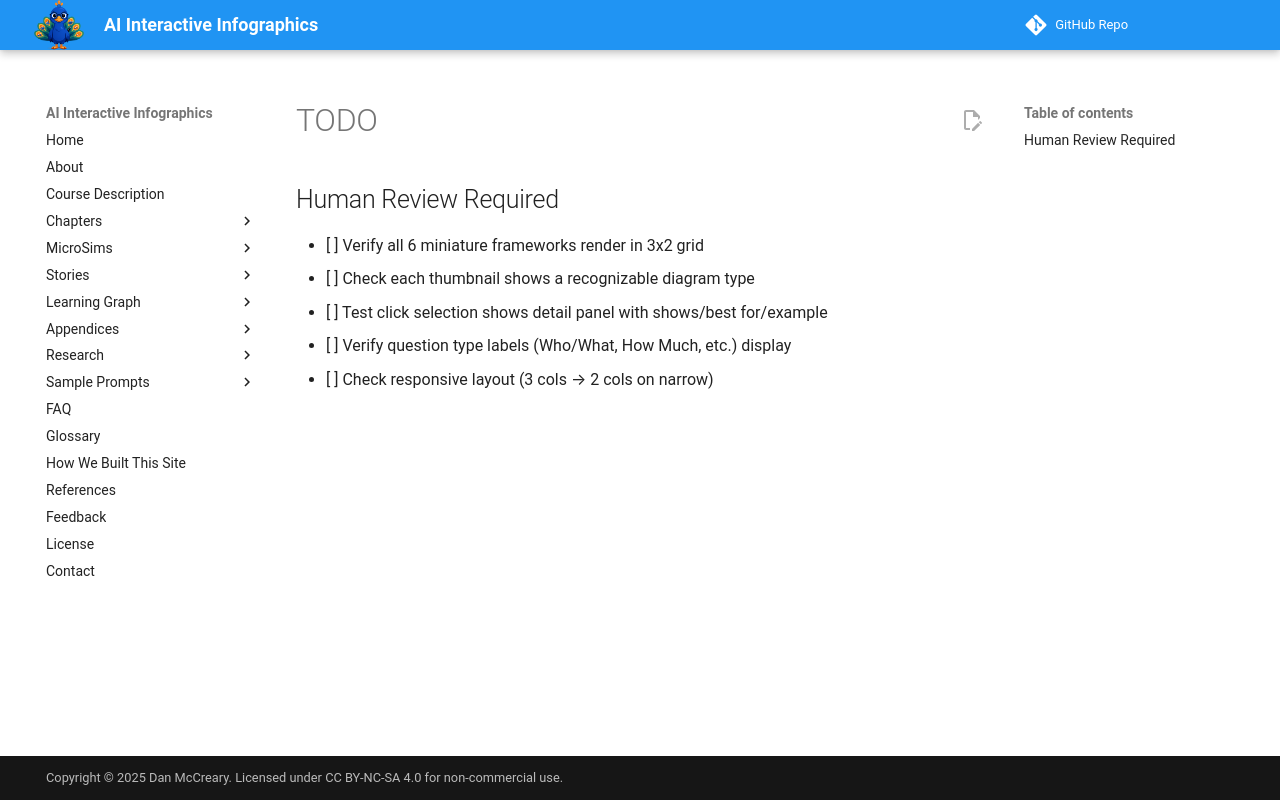

repository: dmccreary/infographics · page: sims/six-frameworks-gallery/TODO/index.html · generator: mkdocs

## Human Review Required

- [ ] Verify all 6 miniature frameworks render in 3x2 grid
- [ ] Check each thumbnail shows a recognizable diagram type
- [ ] Test click selection shows detail panel with shows/best for/example
- [ ] Verify question type labels (Who/What, How Much, etc.) display
- [ ] Check responsive layout (3 cols → 2 cols on narrow)
